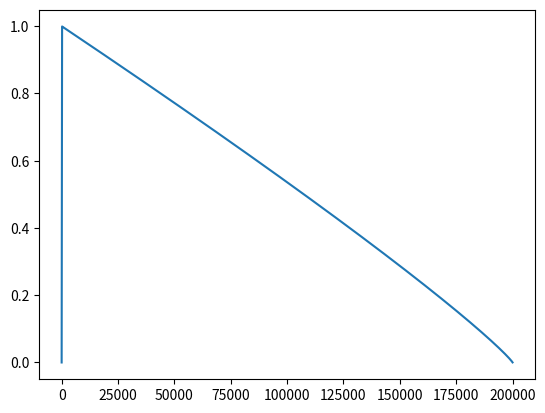

Source code (Python):
import numpy as np


class PolyLrUpdater:

    def __init__(
        self,
        base_lr,
        max_iters,
        warmup_iters=0,
        warmup="linear",
        warmup_ratio=1e-6,
        power=1.0,
        min_lr=0.0,
    ):
        self.base_lr = base_lr
        self.max_iters = max_iters

        self.warmup_iters = warmup_iters
        self.warmup = warmup
        self.warmup_ratio = warmup_ratio
        self.power = power
        self.min_lr = min_lr

    def get_warmup_lr(self, cur_iters):
        if self.warmup == "constant":
            return self.warmup_ratio
        elif self.warmup == "linear":
            k = (1 - cur_iters / self.warmup_iters) * (1 - self.warmup_ratio)
            return 1 - k
        elif self.warmup == "exp":
            k = self.warmup_ratio ** (1 - cur_iters / self.warmup_iters)
            return k
        return 1

    def get_lr(self, n_iter):
        coeff = (1 - n_iter / self.max_iters) ** self.power
        return (1 - self.min_lr / self.base_lr) * coeff + self.min_lr / self.base_lr

    def __call__(self, n_iter) -> float:
        if n_iter < self.warmup_iters:
            alpha = self.get_warmup_lr(n_iter)
        else:
            alpha = self.get_lr(n_iter)
        return alpha


if __name__ == "__main__":
    lr_scheduler = PolyLrUpdater(
        base_lr=5e-5,
        max_iters=200000,
        warmup_iters=200,
        warmup="linear",
        warmup_ratio=1e-6,
        power=0.9,
        min_lr=1e-8,
    )

    x = np.arange(200000)
    alphas = [lr_scheduler(i) for i in x]
    import matplotlib.pyplot as plt

    plt.plot(alphas)
    plt.savefig("poly_lr_scheduler.png")
